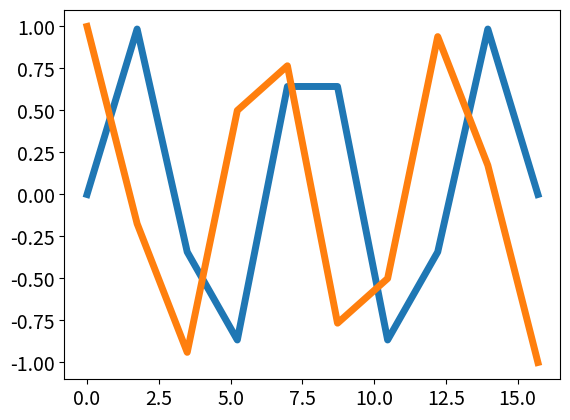

The matplotlib source for this figure: (Note: this script raises an exception after producing the figure.)
## -*- coding: utf-8 -*-

import numpy as np
import matplotlib.pyplot as plt

if __name__ == '__main__':
    ## Set parameters
    plt.rcParams['axes.labelsize'] = 24
    plt.rcParams['lines.linewidth'] = 5
    plt.rcParams['legend.fontsize'] = 18
    plt.rcParams['legend.shadow'] = False
    plt.rcParams['xtick.labelsize'] = 14
    plt.rcParams['ytick.labelsize'] = 14

    ## Example data
    x = np.linspace(0, 5*np.pi, 10)
    y1 = np.sin(x)
    y2 = np.cos(x)
    err = np.random.normal(size=10)

    plt.plot(x, y1, label=r'$\sin x$')
    plt.errorbar(x, y2, yerr=err,
                 label=r'$\cos x \pm$ error', elinewidth=3, capsize=5)
    plt.xlabel(r'$x$')
    plt.ylabel(r'$\sin x$')
    plt.grid()
    plt.legend(loc='lower right')
    plt.show()
